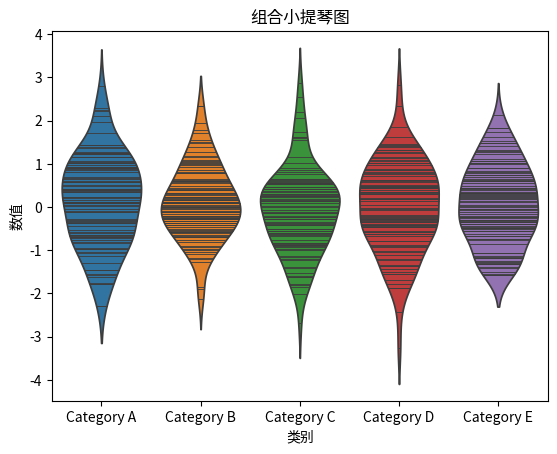

Generate this figure with matplotlib:
import seaborn as sns
import matplotlib.pyplot as plt
import numpy as np

# 创建示例数据
data = []
categories = ['Category A', 'Category B', 'Category C', 'Category D', 'Category E']

for category in categories:
    category_data = np.random.normal(0, 1, 100)
    data.append(category_data)

# 创建组合小提琴图
fig, ax = plt.subplots()

# 使用Seaborn的violinplot函数绘制组合小提琴图
sns.violinplot(data=data, inner="stick", ax=ax)

# 添加标签和标题
ax.set_xticklabels(categories)
ax.set_xlabel('类别')
ax.set_ylabel('数值')
ax.set_title('组合小提琴图')

plt.show()
